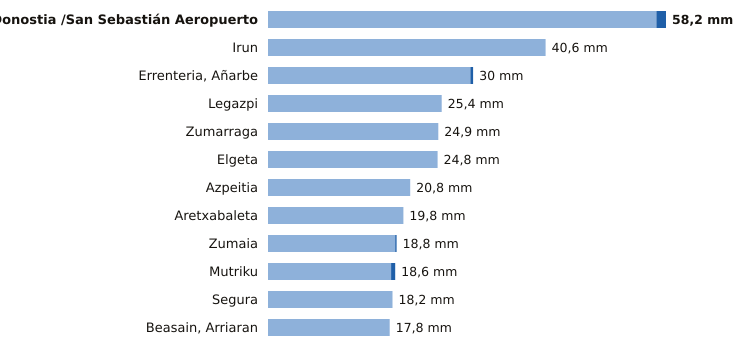

Values plotted in this chart, from the file beside it:
estacion, provincia, indicativo, mm_6_dias_anteriores, mm_hoy, mm_7_dias, horas_de_hoy
Donostia /San Sebastián Aeropuerto, Gipuzkoa, 1014A, 56.8, 1.4, 58.2, 3
Irun, Gipuzkoa, 1012P, 40.6, 0.0, 40.6, 3
Errenteria, Añarbe, Gipuzkoa, 1021X, 29.6, 0.4, 30.0, 3
Legazpi, Gipuzkoa, 1037X, 25.4, 0.0, 25.4, 3
Zumarraga, Gipuzkoa, 1037Y, 24.9, 0.0, 24.9, 3
Elgeta, Gipuzkoa, 1049N, 24.8, 0.0, 24.8, 3
Azpeitia, Gipuzkoa, 1038X, 20.8, 0.0, 20.8, 3
Aretxabaleta, Gipuzkoa, 1048X, 19.8, 0.0, 19.8, 3
Zumaia, Gipuzkoa, 1041A, 18.6, 0.2, 18.8, 3
Mutriku, Gipuzkoa, 1052A, 18.0, 0.6, 18.6, 3
Segura, Gipuzkoa, 1025A, 18.2, 0.0, 18.2, 3
Beasain, Arriaran, Gipuzkoa, 1025X, 17.8, 0.0, 17.8, 3
